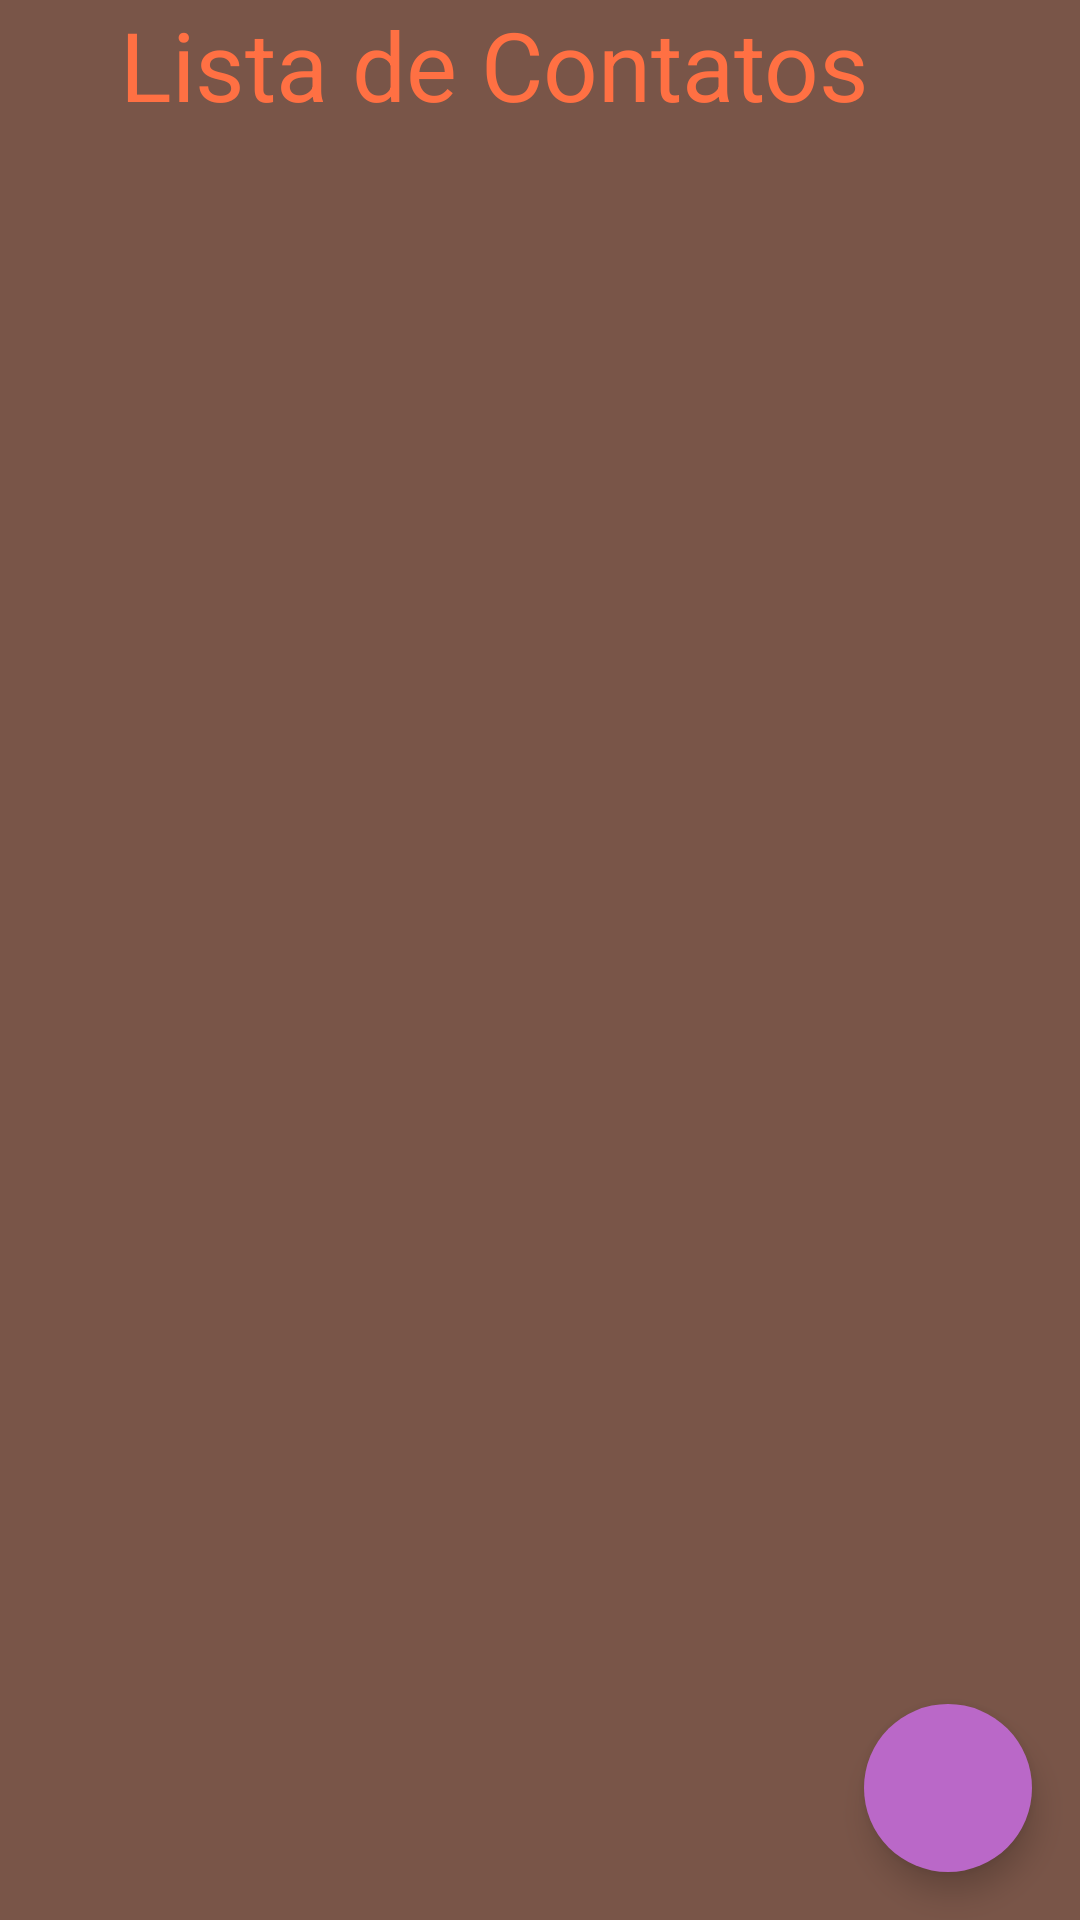

This screen was rendered from an Android layout file. Write that file and the resources it references.
<!-- AndroidManifest.xml: application theme AppTheme -->
<!-- res/layout/activity_lista_contatos.xml -->
<?xml version="1.0" encoding="utf-8"?>
<LinearLayout
    xmlns:android= "http://schemas.android.com/apk/res/android"
    xmlns:app="http://schemas.android.com/apk/res-auto"
    xmlns:tools= "http://schemas.android.com/tools"

    android:layout_width= "match_parent"
    android:layout_height= "match_parent"
    android:orientation= "vertical"
    android:background="@color/marrom">

    tools:context="bug.the.agenda.adicionarContatos.ListaContatos">

    <TextView
        android:layout_width="wrap_content"
        android:layout_height="wrap_content"
        android:text="     Lista de Contatos"
        android:textSize="32sp"
        android:textColor="@color/laranja"
        />

    <ListView
        android:layout_width= "match_parent"
        android:layout_height= "0dp"
        android:layout_weight= "9"
        android:id= "@+id/lst_contatos" />

    <android.support.design.widget.FloatingActionButton
        android:id="@+id/fab"
        android:layout_width="wrap_content"
        android:layout_height="wrap_content"
        android:layout_gravity="bottom|right|end"
        android:layout_margin="16dp"
        android:scaleType="center"
        android:onClick="criaContato"
        android:src="@drawable/ic_add_circle_black_24dp"
        app:fabSize="normal"
        app:borderWidth="0dp" />

</LinearLayout >
<!-- resources referenced by this layout -->
<resources>
  <color name="laranja">#ff7043</color>
  <color name="marrom">#795548</color>
  <style name="AppTheme" parent="Theme.AppCompat.Light.DarkActionBar">
          
          <item name="colorPrimary">@color/colorPrimary</item>
          <item name="colorPrimaryDark">@color/colorPrimaryDark</item>
          <item name="colorAccent">@color/colorAccent</item>
          <item name="colorControlActivated">@color/colorAccent</item>
          <item name="colorControlHighlight">@color/colorAccent</item>
      </style>
  <color name="colorPrimary">@color/vermelho</color>
  <color name="colorPrimaryDark">@color/vermelho_escuro</color>
  <color name="colorAccent">#BA68C8</color>
  <color name="vermelho">#9C27B0</color>
  <color name="vermelho_escuro">#7B1FA2</color>
</resources>
